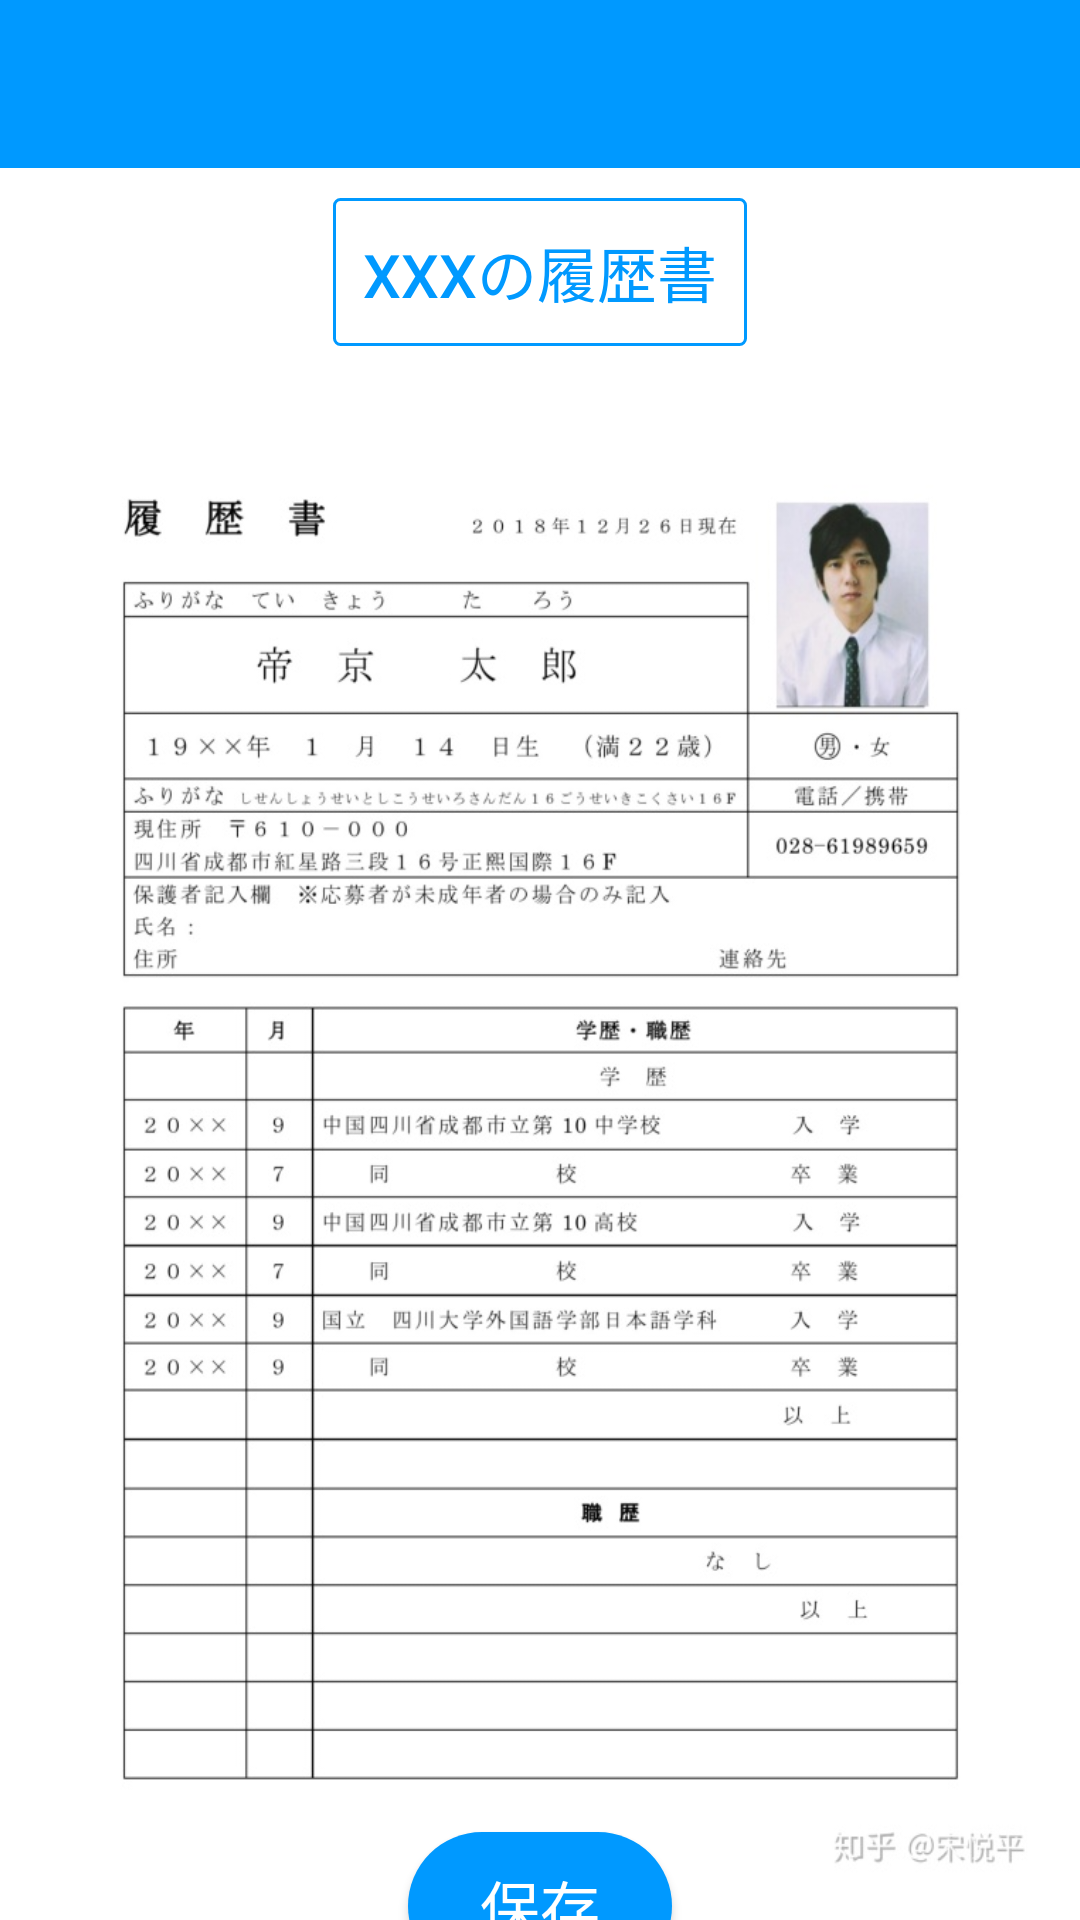

Write the Android layout XML for this screen, with the resource values it uses.
<!-- AndroidManifest.xml: application theme Theme.KotlinViewKenSyuu -->
<!-- res/layout/activity_resume_upload.xml -->
<?xml version="1.0" encoding="utf-8"?>
<androidx.constraintlayout.widget.ConstraintLayout xmlns:android="http://schemas.android.com/apk/res/android"
    xmlns:app="http://schemas.android.com/apk/res-auto"
    xmlns:tools="http://schemas.android.com/tools"
    android:layout_width="match_parent"
    android:layout_height="match_parent"
    tools:context=".Resume_Upload">

    <include
        android:id="@+id/aa"
        layout="@layout/return_bar"/>
    <Button
        android:id="@+id/resumeUpload"
        android:layout_marginTop="10dp"
        android:layout_width="wrap_content"
        android:layout_height="wrap_content"
        app:layout_constraintTop_toBottomOf="@id/aa"
        app:layout_constraintStart_toStartOf="parent"
        app:layout_constraintEnd_toEndOf="parent"
        android:background="@drawable/square_border"
        android:text="XXXの履歴書"
        android:textSize="20sp"
        android:padding="10dp"
        android:textColor="@color/colorPrimaryDark"/>
    <ImageView
        android:id="@+id/resumeImage"
        app:layout_constraintTop_toBottomOf="@+id/resumeUpload"
        android:layout_marginTop="15dp"
        android:layout_marginBottom="30dp"
        android:layout_marginLeft="10dp"
        android:layout_marginRight="10dp"
        android:layout_width="match_parent"
        android:layout_height="500dp"
        android:background="@drawable/resume"/>
    <Button
        android:layout_width="wrap_content"
        android:layout_height="wrap_content"
        android:background="@drawable/round_bg"
        app:layout_constraintTop_toBottomOf="@id/resumeImage"
        app:layout_constraintStart_toStartOf="parent"
        app:layout_constraintEnd_toEndOf="parent"
        android:layout_marginTop="15dp"
        app:layout_constraintBottom_toBottomOf="parent"
        android:layout_marginBottom="15dp"
        android:text="保存"
        android:textColor="@color/white"
        android:textSize="20sp"
        android:padding="10dp"/>


</androidx.constraintlayout.widget.ConstraintLayout>
<!-- res/layout/return_bar.xml (included above) -->
<?xml version="1.0" encoding="utf-8"?>
<androidx.appcompat.widget.Toolbar xmlns:android="http://schemas.android.com/apk/res/android"
    android:id="@+id/app_bar"
    android:layout_width="match_parent"
    android:layout_height="?attr/actionBarSize"
    android:background="@color/colorPrimaryDark"
    android:theme="@style/ThemeOverlay.AppCompat.ActionBar">
    <ImageView
        android:id="@+id/Return"
        android:src="@drawable/ic_return"
        android:layout_width="30dp"
        android:layout_height="30dp"/>
</androidx.appcompat.widget.Toolbar>
<!-- resources referenced by this layout -->
<resources>
  <color name="colorPrimaryDark">#0099ff</color>
  <color name="white">#FFFFFFFF</color>
  <!-- drawable resume: jpg bitmap (drawable, 106448 bytes) -->
  <!-- drawable round_bg (drawable) -->
  <?xml version="1.0" encoding="utf-8"?>
  <shape xmlns:android="http://schemas.android.com/apk/res/android">
  
      <solid  android:color="@color/colorPrimaryDark"/>
      <corners android:radius="100dp"/>
  
  </shape>
  <!-- drawable square_border (drawable) -->
  <?xml version="1.0" encoding="utf-8"?>
  <shape android:shape="rectangle" xmlns:android="http://schemas.android.com/apk/res/android">
      <stroke android:color="@color/colorPrimaryDark"
          android:width="1dp"/>
      <corners android:radius="2dp"/>
  
  </shape>
  <style name="Theme.KotlinViewKenSyuu" parent="Theme.MaterialComponents.DayNight.DarkActionBar">
          
          <item name="colorPrimary">@color/purple_500</item>
          <item name="colorPrimaryVariant">@color/purple_700</item>
          <item name="colorOnPrimary">@color/white</item>
          
          <item name="colorSecondary">@color/teal_200</item>
          <item name="colorSecondaryVariant">@color/teal_700</item>
          <item name="colorOnSecondary">@color/black</item>
          
          <item name="android:statusBarColor" tools:targetApi="l">?attr/colorPrimaryVariant</item>
          
      </style>
  <color name="purple_500">#FF6200EE</color>
  <color name="purple_700">#FF3700B3</color>
  <color name="teal_200">#FF03DAC5</color>
  <color name="teal_700">#FF018786</color>
  <color name="black">#FF000000</color>
</resources>
